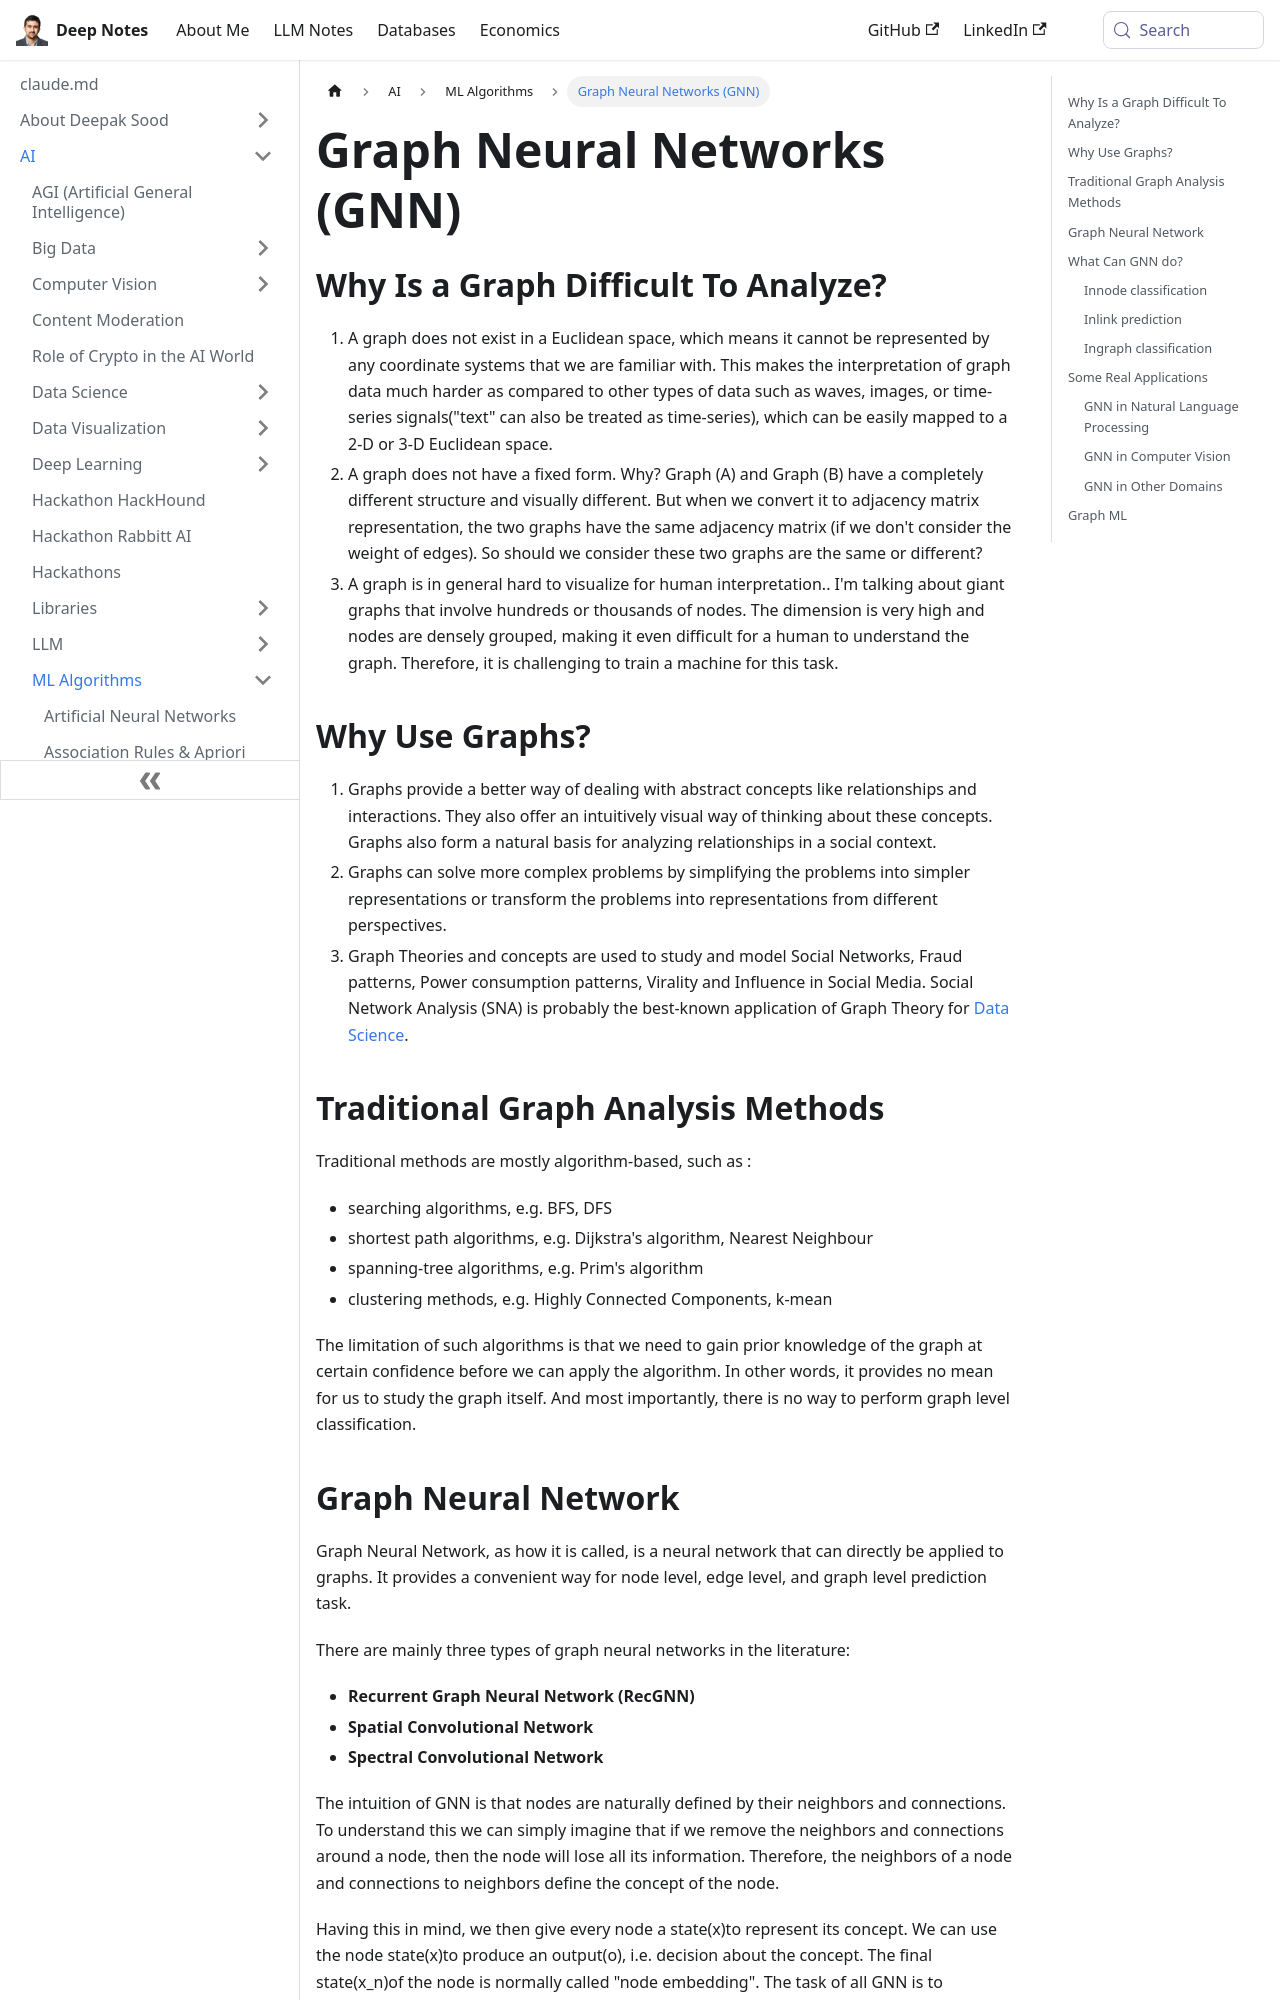

repository: deepaksood619/deepaksood619.github.io · page: ai/ml-algorithms/graph-neural-networks-gnn/index.html · generator: docusaurus

---
slug: /ai/ml-algorithms/graph-neural-networks-gnn
title: Graph Neural Networks (GNN)
description: Explore the complexities of Graph Neural Networks (GNN) and learn why analyzing graph data poses unique challenges compared to traditional datasets.
created: 2023-03-05
updated: 2025-08-02
---
## Why Is a Graph Difficult To Analyze?

1. A graph does not exist in a Euclidean space, which means it cannot be represented by any coordinate systems that we are familiar with. This makes the interpretation of graph data much harder as compared to other types of data such as waves, images, or time-series signals("text" can also be treated as time-series), which can be easily mapped to a 2-D or 3-D Euclidean space.
2. A graph does not have a fixed form. Why? Graph (A) and Graph (B) have a completely different structure and visually different. But when we convert it to adjacency matrix representation, the two graphs have the same adjacency matrix (if we don't consider the weight of edges). So should we consider these two graphs are the same or different?
3. A graph is in general hard to visualize for human interpretation.. I'm talking about giant graphs that involve hundreds or thousands of nodes. The dimension is very high and nodes are densely grouped, making it even difficult for a human to understand the graph. Therefore, it is challenging to train a machine for this task.

## Why Use Graphs?

1. Graphs provide a better way of dealing with abstract concepts like relationships and interactions. They also offer an intuitively visual way of thinking about these concepts. Graphs also form a natural basis for analyzing relationships in a social context.
2. Graphs can solve more complex problems by simplifying the problems into simpler representations or transform the problems into representations from different perspectives.
3. Graph Theories and concepts are used to study and model Social Networks, Fraud patterns, Power consumption patterns, Virality and Influence in Social Media. Social Network Analysis (SNA) is probably the best-known application of Graph Theory for [Data Science](https://courses.analyticsvidhya.com/courses/introduction-to-data-science-2?utm_source=blog&utm_medium=IntroductionGraphTheoryarticle).

## Traditional Graph Analysis Methods

Traditional methods are mostly algorithm-based, such as :

- searching algorithms, e.g. BFS, DFS
- shortest path algorithms, e.g. Dijkstra's algorithm, Nearest Neighbour
- spanning-tree algorithms, e.g. Prim's algorithm
- clustering methods, e.g. Highly Connected Components, k-mean

The limitation of such algorithms is that we need to gain prior knowledge of the graph at certain confidence before we can apply the algorithm. In other words, it provides no mean for us to study the graph itself. And most importantly, there is no way to perform graph level classification.
